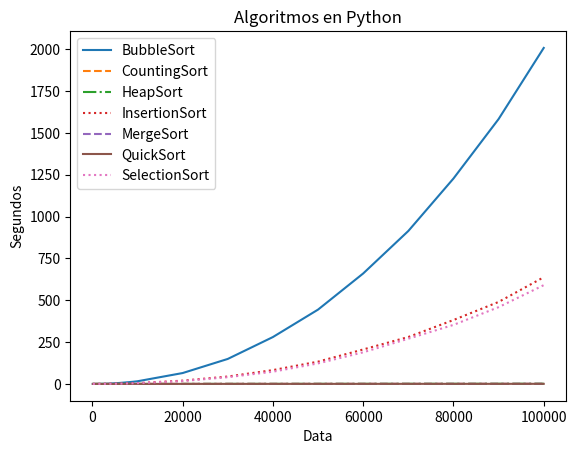

Source code (Python):
import matplotlib.pyplot as plt
import numpy as np

cbubbsort = [0,0.001,0.003,0.012,0.026,0.046,0.075,0.112,0.153,0.197,0.26,0.321,1.32,3.05,5.411,8.492,12.219,16.667,21.822,27.677,34.187]
ccounsort = [0,0,0,0,0.001,0.001,0.001,0.001,0.001,0.001,0.002,0.002,0.002,0.003,0.005,0.006,0.007,0.007,0.009,0.01,0.012]
cheapsort = [0,0,0.001,0.001,0.001,0.002,0.002,0.002,0.002,0.003,0.003,0.004,0.008,0.013,0.019,0.021,0.025,0.03,0.034,0.039,0.045]
cinsesort = [0,0,0,0.002,0.009,0.011,0.017,0.025,0.035,0.044,0.058,0.071,0.277,0.656,1.171,1.829,2.643,3.422,4.401,5.613,6.938]
cmergsort = [0,0,0,0.001,0.001,0.002,0.002,0.002,0.003,0.003,0.003,0.004,0.01,0.011,0.015,0.018,0.024,0.028,0.03,0.034,0.04]
cquicsort = [0,0,0,0.001,0.001,0.001,0.001,0.002,0.002,0.003,0.003,0.003,0.005,0.007,0.008,0.013,0.018,0.021,0.024,0.029,0.033]
cselesort = [0,0,0,0.001,0.012,0.021,0.034,0.047,0.065,0.088,0.106,0.132,0.534,1.616,2.092,3.191,4.55,6.152,8.141,10.116,12.495]

pybubbsort = [0.001940424,0.035722971,0.172798216,0.635692164,1.476570611,2.566940331,4.007300013,5.775272094,7.952470052,10.27020847,12.90554952,15.88857959,64.9949222,149.3384311,280.1005758,444.0658191,659.9473112,913.7984642,1227.188485,1582.553242,2007.517353]
pycounsort = [0.000265944,0.000596617,0.00116537,0.001689353,0.002431105,0.003381189,0.004297266,0.005004148,0.005562097,0.006922255,0.012030096,0.00889153,0.021700797,0.037146286,0.045012696,0.062121853,0.072937405,0.095224178,0.110430376,0.132676779,0.14988726]
pyheapsort = [0.000421084,0.004189507,0.005207398,0.012289174,0.018060694,0.024710861,0.038620882,0.046069448,0.047293943,0.059592108,0.070478945,0.073114926,0.154929844,0.273668888,0.386716712,0.507462651,0.645027838,0.756127957,0.837018019,0.955736673,1.092593355]
pyinsesort = [0.0004541119999,0.012554595,0.048363763,0.183194717,0.454277756,0.763806955,1.162104648,1.740726723,2.379618575,2.975289972,3.694100788,4.697531083,19.56496386,44.08896502,82.60720194,133.1237548,205.8555719,280.3993386,381.782371,489.7970397240001,637.4294378]
pymergsort = [0.00036832,0.002109706,0.004664505,0.010555759,0.021344165,0.022818182,0.031769242,0.035076824,0.052388532,0.048092972,0.056596769,0.06296799,0.15395854,0.212277217,0.304635055,0.391102854,0.463565092,0.57547001,0.650406198,0.739998393,0.833149934]
pyquicsort = [0.000343055,0.001712852,0.004963355,0.006230315,0.012286835,0.019861374,0.017562294,0.022424646,0.026603193,0.033358679,0.035633766,0.040034216,0.088572282,0.133972624,0.188570425,0.22871676,0.309840579,0.339007102,0.438749495,0.438396769,0.550977726]
pyselesort = [0.0008136580002,0.009832897,0.049084281,0.182017715,0.416046547,0.705899409,1.075338311,1.53550545,2.133525197,2.798155207,3.527124466,4.490474463,17.44871855,40.1641779,72.99808173,122.6500681,188.8387264,270.1882554,352.6595416,458.6116632,590.1303175]

datos = [100,500,1000,2000,3000,4000,5000,6000,7000,8000,9000,10000,20000,30000,40000,50000,60000,70000,80000,90000,100000]

plt.plot(datos,pybubbsort , label = "BubbleSort", linestyle="-")
plt.plot(datos,pycounsort, label = "CountingSort", linestyle="--")
plt.plot(datos,pyheapsort, label = "HeapSort", linestyle="-.")
plt.plot(datos,pyinsesort, label = "InsertionSort", linestyle=":")
plt.plot(datos,pymergsort, label = "MergeSort", linestyle="dashed")
plt.plot(datos,pyquicsort, label = "QuickSort", linestyle="-")
plt.plot(datos,pyselesort, label = "SelectionSort", linestyle="dotted")
plt.title("Algoritmos en Python")
plt.xlabel("Data")
plt.ylabel("Segundos")
plt.legend()
plt.show()
